2-way image classification set "split" from GitHub (LiaoKyle/BSR-UNet); label vocabulary: clean, dirty.

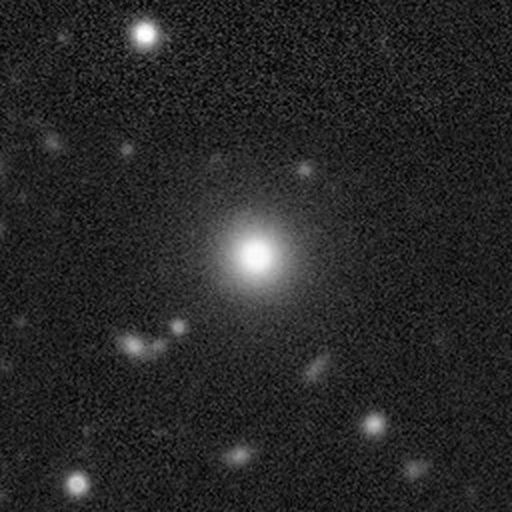
Label: clean

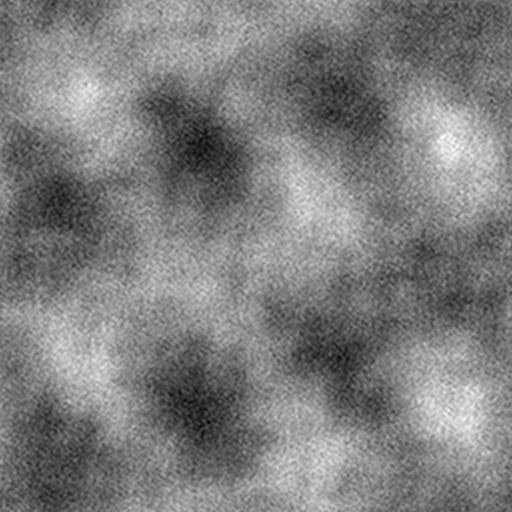
Label: dirty

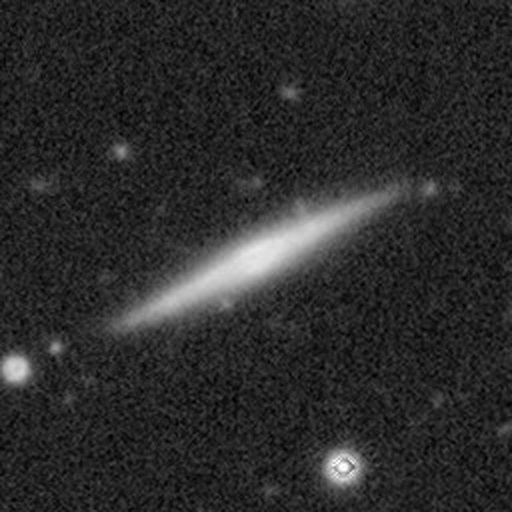
Label: clean

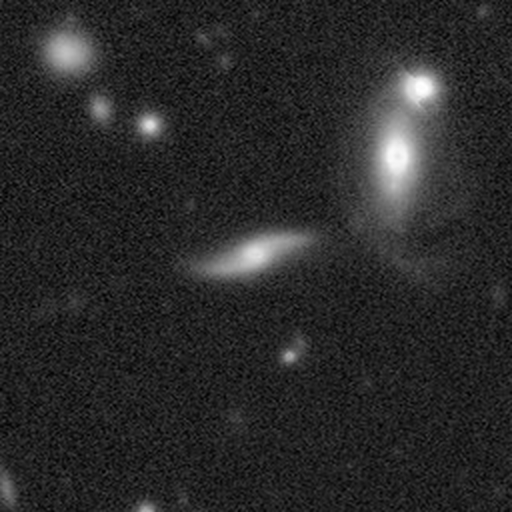
Label: clean

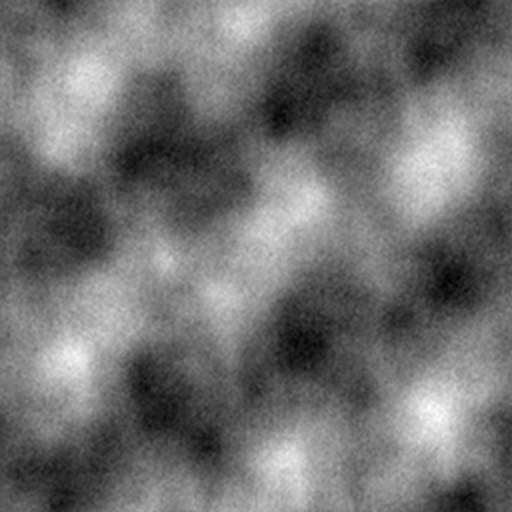
Label: dirty

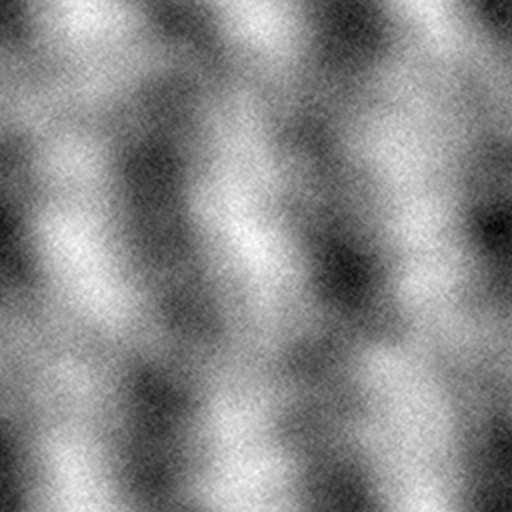
Label: dirty
